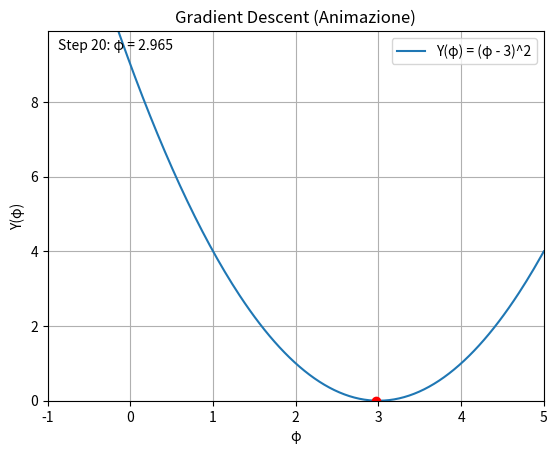

Python code for this plot:
import matplotlib.pyplot as plt
import matplotlib.animation as animation
import numpy as np

# Funzione obiettivo
def Y(phi):
    return (phi - 3)**2

# Derivata (gradiente)
def gradient(phi):
    return 2 * (phi - 3)

# Gradient Descent (ritorna tutti i phi)
def gradient_descent(phi_0, eta, steps):
    phi_values = [phi_0]
    for _ in range(steps):
        phi_new = phi_values[-1] - eta * gradient(phi_values[-1])
        phi_values.append(phi_new)
    return phi_values

# Parametri iniziali
phi_0 = 0
eta = 0.1
steps = 20

# Calcola la traiettoria
phi_vals = gradient_descent(phi_0, eta, steps)
y_vals = [Y(phi) for phi in phi_vals]

# Setup per la figura
fig, ax = plt.subplots()
x = np.linspace(-1, 5, 200)
y = Y(x)
ax.plot(x, y, label="Y(φ) = (φ - 3)^2")
point, = ax.plot([], [], 'ro')  # punto rosso
text = ax.text(0.02, 0.95, '', transform=ax.transAxes)

ax.set_xlim(-1, 5)
ax.set_ylim(0, max(y_vals)*1.1)
ax.set_xlabel("φ")
ax.set_ylabel("Y(φ)")
ax.set_title("Gradient Descent (Animazione)")

# Inizializzazione dell'animazione
def init():
    point.set_data([], [])
    text.set_text('')
    return point, text

# Aggiornamento per ogni frame
def update(frame):
    phi = phi_vals[frame]
    y = Y(phi)
    point.set_data([phi], [y])  
    text.set_text(f'Step {frame}: φ = {phi:.3f}')
    return point, text

ani = animation.FuncAnimation(
    fig, update, frames=len(phi_vals),
    init_func=init, blit=True, interval=500, repeat=False
)

plt.legend()
plt.grid(True)
plt.show()

# Salva l'animazione in formato .gif
ani.save("gradient_descent.gif", writer="pillow", fps=2)